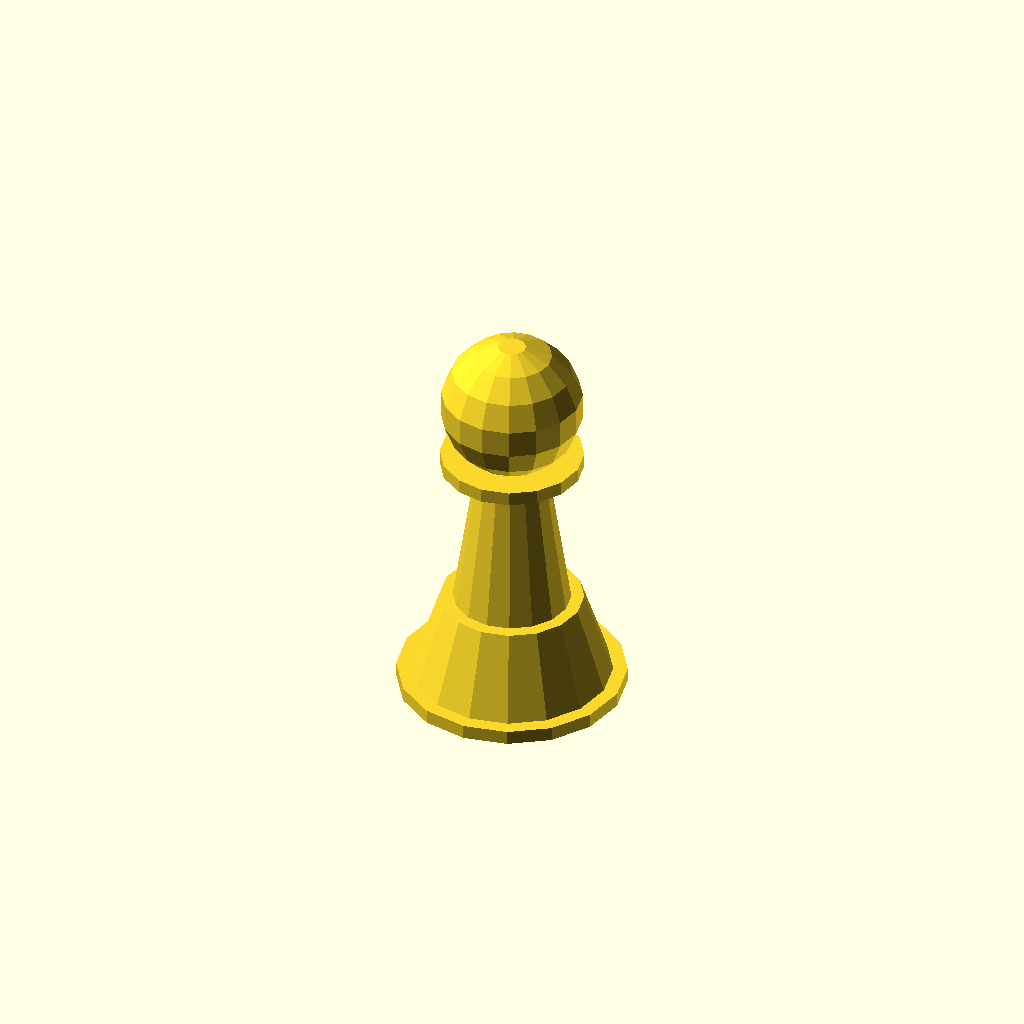
Cell 1: rendered with the file's own defaults.
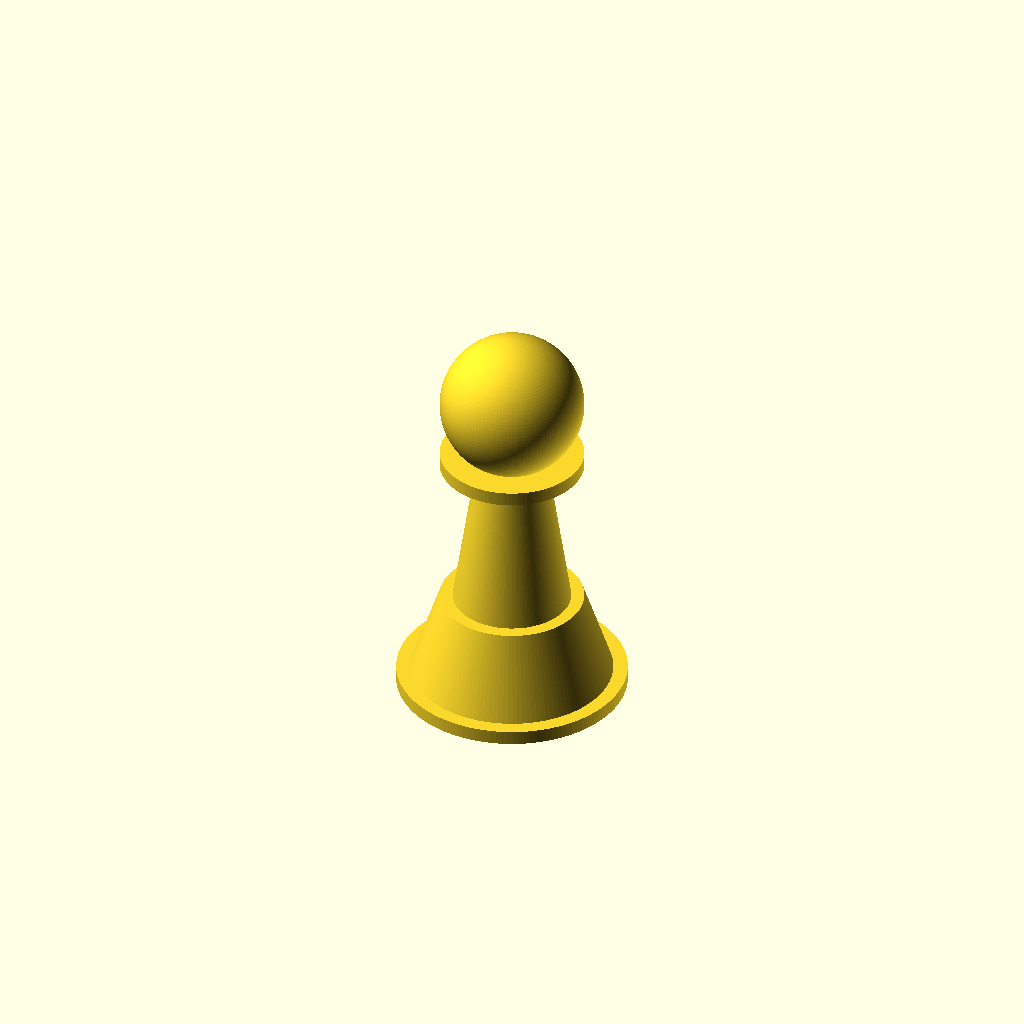
Cell 2: the same model with resolution = 128.
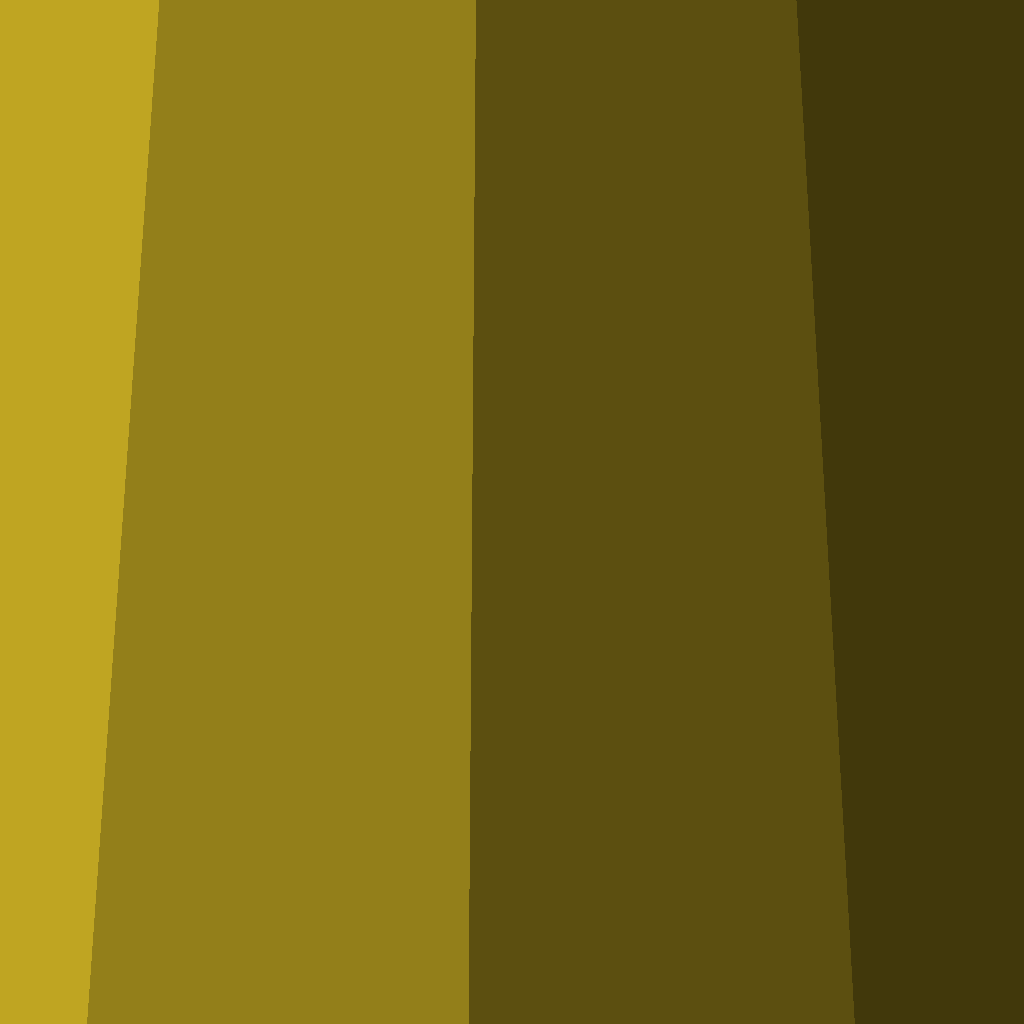
Cell 3: the same model with size = 100.
All cells are drawn from one camera (rotation 55°, 0°, 25°, orthographic, colour scheme Cornfield), so only the parameter changes between them.
The OpenSCAD source (inputs/thingiverse/files/thing-43918/Untitled/CUSTOMIZER.scad):
resolution=16;//[2:128]
size=5;//[2:100]
pawn(size, resolution);
module pawn(s, res){
$fn=res;
translate([0, 0, 12/5*s])
sphere(r=s);
cylinder(h = s*4, r1 = s, r2 = 2/5*s, center = true);
translate([0, 0, 7/5*s])
cylinder(h = 1/5*s, r=s);
translate([0, 0, -2*s])
cylinder(h = 6/5*s, r1 = 7/5*s, r2 = s);
translate([0, 0, -11/5*s])
cylinder(h = 1/5*s, r= 8/5*s);
}
Parameter table extracted from the source (name, type, default, range or options):
resolution: number, default 16, range 2 to 128
size: number, default 5, range 2 to 100
